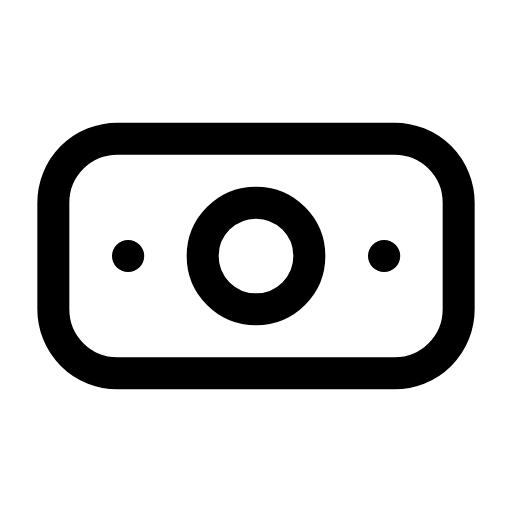
t = 0.00 s
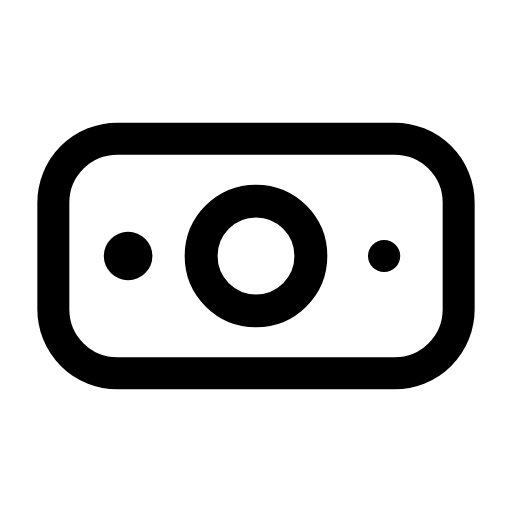
t = 0.15 s
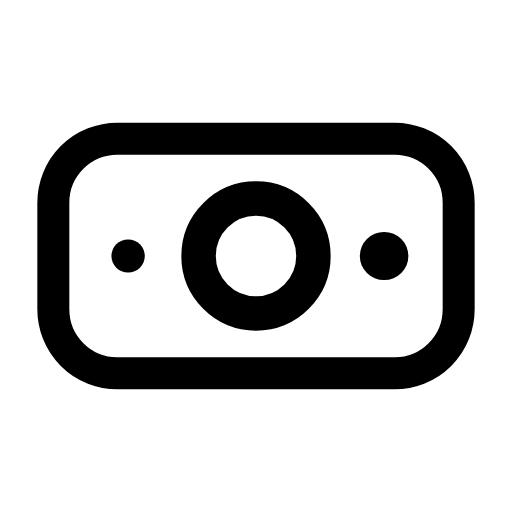
t = 0.31 s
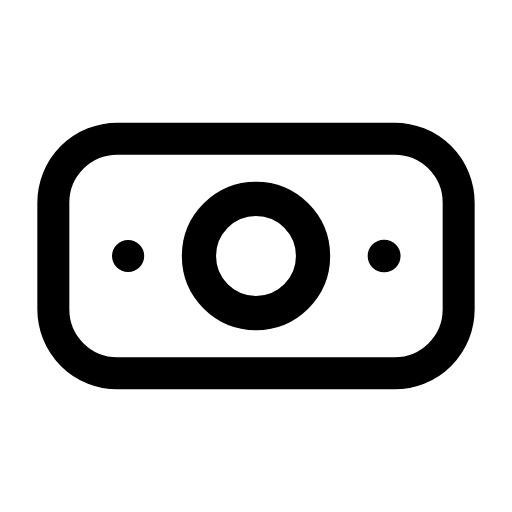
t = 0.47 s
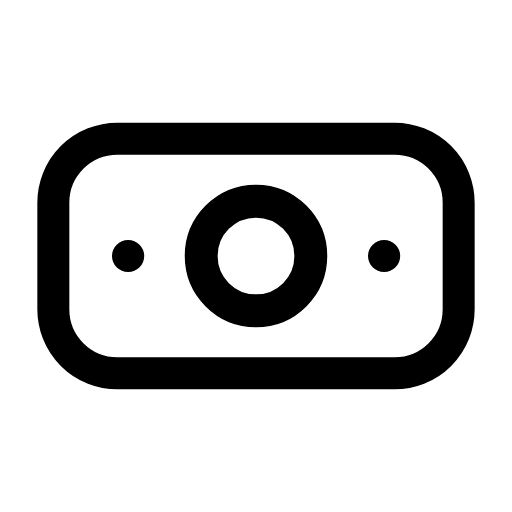
t = 0.62 s
t = 0.84 s: frame unchanged from t = 0.00 s, image omitted

The animated SVG that drew these frames (rendered in a browser with its animation timeline set to each time). Animation: 2 CSS @keyframes rules; one cycle of 0.95 s, repeats indefinitely.

<svg xmlns="http://www.w3.org/2000/svg" viewBox="0 0 24 24" width="24" height="24" class="rd-a-banknote" data-rd-animate="hover"><style>.rd-a-banknote{overflow:visible}.rd-a-banknote *{transform-box:view-box}.rd-a-banknote .p0{transform-box:fill-box;transform-origin:center}.rd-a-banknote .p1{transform-box:fill-box;transform-origin:center}@media (prefers-reduced-motion:no-preference){.rd-a-banknote[data-rd-animate="hover"]:hover .p0,:hover>.rd-a-banknote[data-rd-animate="parent"] .p0,.rd-a-banknote[data-rd-animate="play"] .p0,.rd-a-banknote[data-rd-animate="loop"] .p0{animation:rd-banknote-f0 calc(0.8s*var(--rd-speed,1)) ease-in-out;animation-delay:calc((0s + var(--k)*0s)*var(--rd-speed,1))}.rd-a-banknote[data-rd-animate="hover"]:hover .p1,:hover>.rd-a-banknote[data-rd-animate="parent"] .p1,.rd-a-banknote[data-rd-animate="play"] .p1,.rd-a-banknote[data-rd-animate="loop"] .p1{animation:rd-banknote-f1 calc(0.5s*var(--rd-speed,1)) cubic-bezier(.34,1.3,.5,1);animation-delay:calc((0s + var(--k)*0.15s)*var(--rd-speed,1))}.rd-a-banknote[data-rd-animate="loop"] *{animation-iteration-count:infinite!important}@keyframes rd-banknote-f0{0%,100%{scale:1}45%{scale:1.08}}@keyframes rd-banknote-f1{0%,100%{scale:1}40%{scale:1.5}}}</style><g fill="none" stroke="currentColor" stroke-linecap="round" stroke-linejoin="round" stroke-width="1.5"><rect x="2.5" y="6.5" width="19" height="11" rx="3"/><g><g class="p0" style="--k:0;--s:1"><circle cx="12" cy="12" r="2.5"/></g></g><g><g class="p1" style="--k:0;--s:1"><path d="M6 12h.01"/></g><g class="p1" style="--k:1;--s:1"><path d="M18 12h.01"/></g></g></g></svg>
